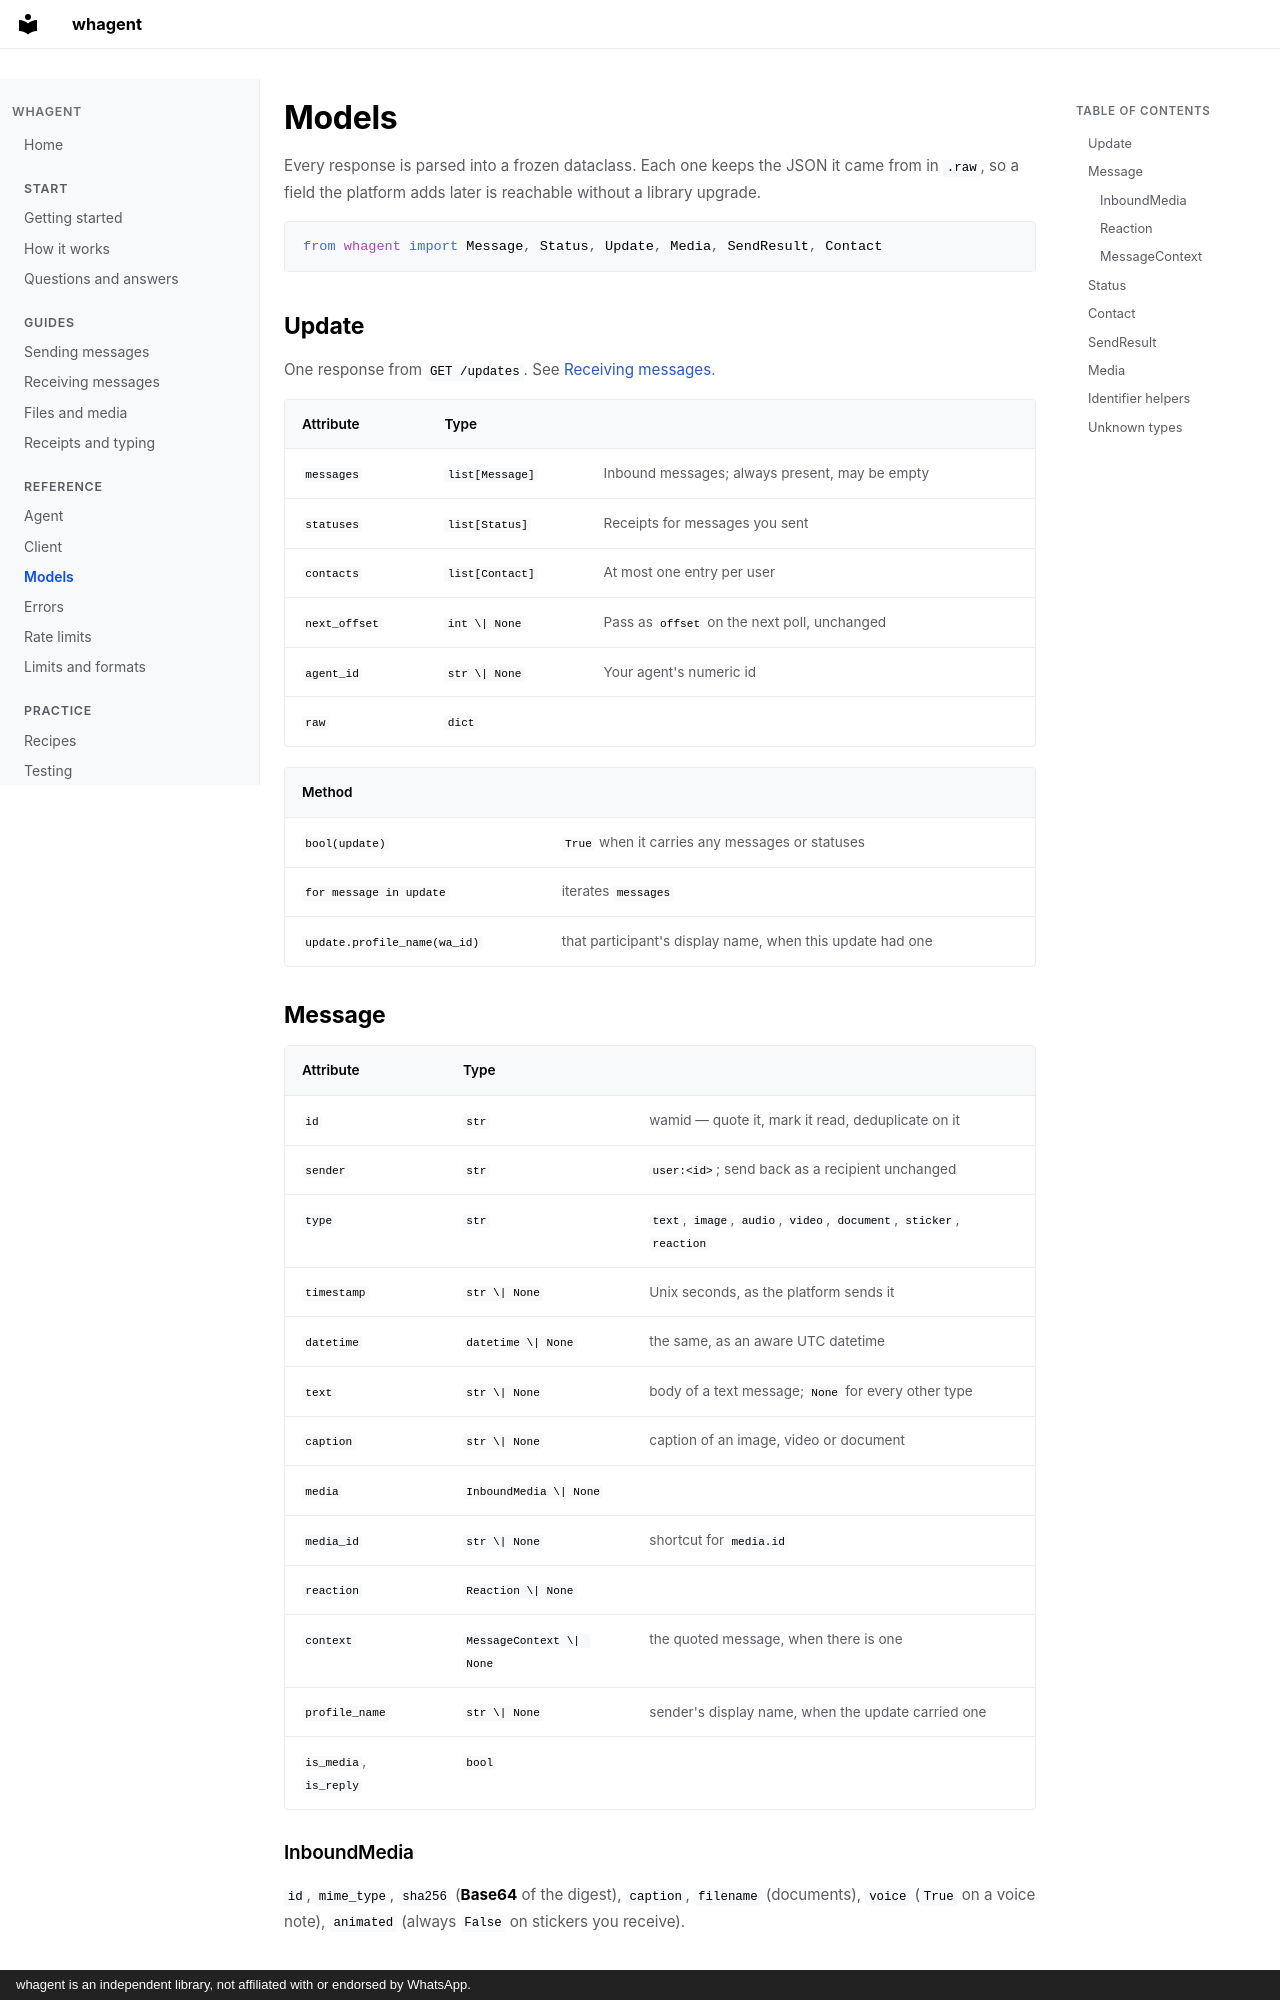

repository: Elimeshi1/Whagent · page: models/index.html · generator: mkdocs · copyright: whagent is an independent library, not affiliated with or endorsed by WhatsApp.

# Models

Every response is parsed into a frozen dataclass. Each one keeps the JSON it came from in `.raw`, so a field the platform adds later is reachable without a library upgrade.

```python
from whagent import Message, Status, Update, Media, SendResult, Contact
```

## Update

One response from `GET /updates`. See [Receiving messages](receiving.md).

| Attribute | Type | |
|---|---|---|
| `messages` | `list[Message]` | Inbound messages; always present, may be empty |
| `statuses` | `list[Status]` | Receipts for messages you sent |
| `contacts` | `list[Contact]` | At most one entry per user |
| `next_offset` | `int \| None` | Pass as `offset` on the next poll, unchanged |
| `agent_id` | `str \| None` | Your agent's numeric id |
| `raw` | `dict` | |

| Method | |
|---|---|
| `bool(update)` | `True` when it carries any messages or statuses |
| `for message in update` | iterates `messages` |
| `update.profile_name(wa_id)` | that participant's display name, when this update had one |

## Message

| Attribute | Type | |
|---|---|---|
| `id` | `str` | wamid — quote it, mark it read, deduplicate on it |
| `sender` | `str` | `user:<id>`; send back as a recipient unchanged |
| `type` | `str` | `text`, `image`, `audio`, `video`, `document`, `sticker`, `reaction` |
| `timestamp` | `str \| None` | Unix seconds, as the platform sends it |
| `datetime` | `datetime \| None` | the same, as an aware UTC datetime |
| `text` | `str \| None` | body of a text message; `None` for every other type |
| `caption` | `str \| None` | caption of an image, video or document |
| `media` | `InboundMedia \| None` | |
| `media_id` | `str \| None` | shortcut for `media.id` |
| `reaction` | `Reaction \| None` | |
| `context` | `MessageContext \| None` | the quoted message, when there is one |
| `profile_name` | `str \| None` | sender's display name, when the update carried one |
| `is_media`, `is_reply` | `bool` | |
